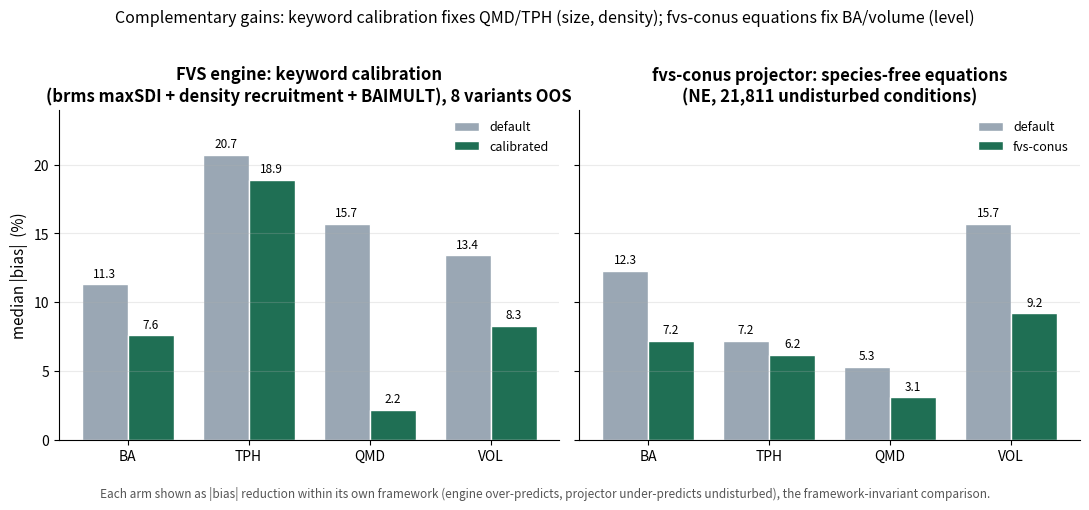

This chart was generated by the following Python code:
#!/usr/bin/env python3
"""Headline four-arm figure: within-framework |bias| reduction, engine vs projector (2026-06-18).
Communicates complementarity: the engine keyword calibration fixes size/density (QMD, TPH); the fvs-conus
equations fix level/scatter (BA, volume). Two panels, each its own framework, default vs adjusted |bias|."""
import matplotlib
matplotlib.use("Agg")
import matplotlib.pyplot as plt
import numpy as np

metrics = ["BA", "TPH", "QMD", "VOL"]
# Engine (FVS), median |bias| over 8 variants, OOS: default arm A -> calibrated arm B
eng_def = [11.3, 20.7, 15.7, 13.4]
eng_cal = [7.6, 18.9, 2.2, 8.3]
# Projector (fvs-conus), NE 21,811 undisturbed conditions: |bias| default -> fvs-conus equations (arm C)
prj_def = [12.3, 7.2, 5.3, 15.7]
prj_cal = [7.2, 6.2, 3.1, 9.2]

fig, axes = plt.subplots(1, 2, figsize=(11, 4.6), sharey=True)
x = np.arange(len(metrics)); w = 0.38
C_DEF, C_ADJ = "#9aa7b4", "#1f6f54"

def panel(ax, def_, adj_, title, adj_label):
    b1 = ax.bar(x - w/2, def_, w, label="default", color=C_DEF, edgecolor="white")
    b2 = ax.bar(x + w/2, adj_, w, label=adj_label, color=C_ADJ, edgecolor="white")
    for b in list(b1) + list(b2):
        ax.text(b.get_x()+b.get_width()/2, b.get_height()+0.3, "%.1f" % b.get_height(),
                ha="center", va="bottom", fontsize=8.5)
    ax.set_title(title, fontsize=12, fontweight="bold")
    ax.set_xticks(x); ax.set_xticklabels(metrics)
    ax.set_ylim(0, 24); ax.grid(axis="y", alpha=0.25)
    ax.spines[["top", "right"]].set_visible(False)
    ax.legend(frameon=False, fontsize=9, loc="upper right")

panel(axes[0], eng_def, eng_cal, "FVS engine: keyword calibration\n(brms maxSDI + density recruitment + BAIMULT), 8 variants OOS", "calibrated")
panel(axes[1], prj_def, prj_cal, "fvs-conus projector: species-free equations\n(NE, 21,811 undisturbed conditions)", "fvs-conus")
axes[0].set_ylabel("median |bias|  (%)", fontsize=11)
fig.suptitle("Complementary gains: keyword calibration fixes QMD/TPH (size, density); fvs-conus equations fix BA/volume (level)",
             fontsize=11.5, y=1.02)
fig.text(0.5, -0.04, "Each arm shown as |bias| reduction within its own framework (engine over-predicts, projector under-predicts undisturbed), "
         "the framework-invariant comparison.", ha="center", fontsize=8.5, color="#555")
fig.tight_layout()
fig.savefig("fourarm_headline_20260618.png", dpi=300, bbox_inches="tight")
fig.savefig("fourarm_headline_20260618_thumb.png", dpi=70, bbox_inches="tight")
print("wrote fourarm_headline_20260618.png")
